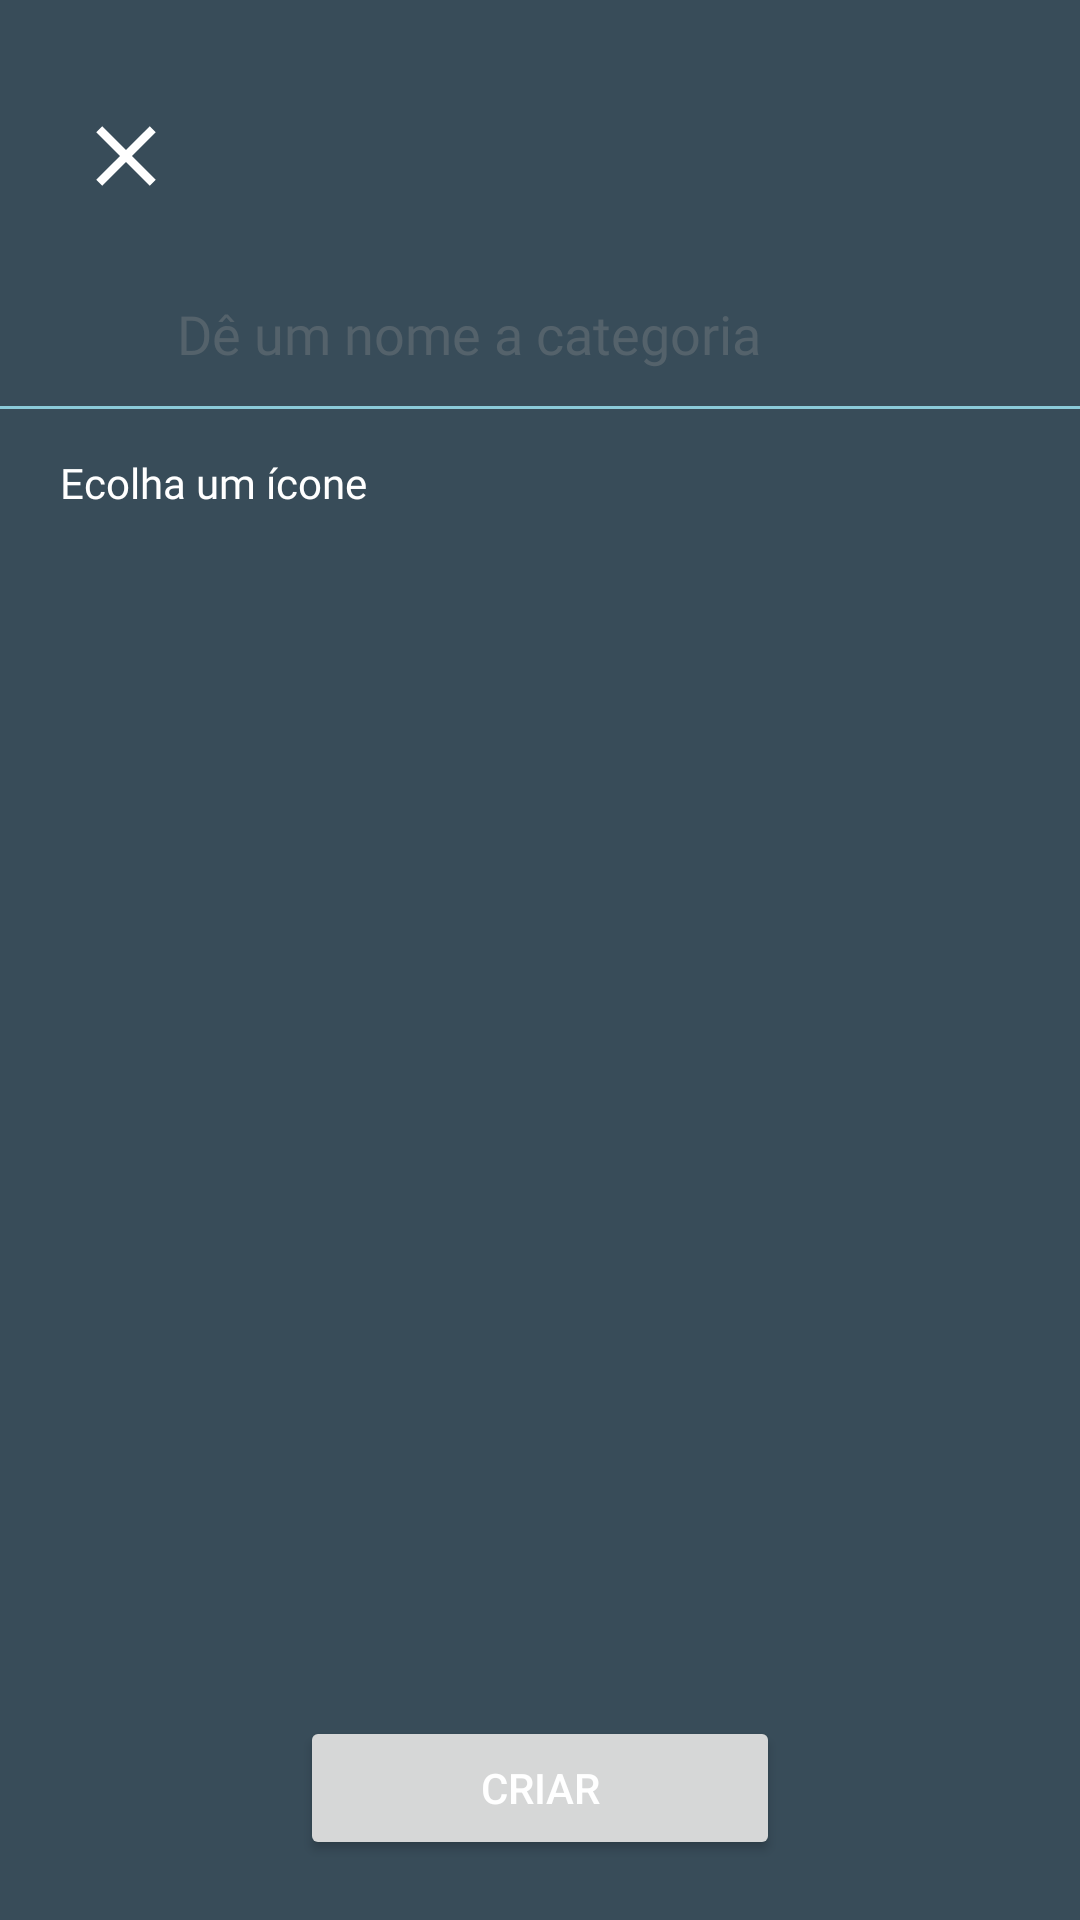

Android layout source for this screen:
<!-- AndroidManifest.xml: application theme Theme.EasyFinancing -->
<!-- res/layout/activity_category_new_item_form.xml -->
<?xml version="1.0" encoding="utf-8"?>
<androidx.constraintlayout.widget.ConstraintLayout xmlns:android="http://schemas.android.com/apk/res/android"
    android:layout_width="match_parent"
    android:layout_height="match_parent"
    xmlns:app="http://schemas.android.com/apk/res-auto"
    android:background="#384C59">

    <ImageButton android:id="@+id/arrow_back_category_new_item"

        android:layout_width="wrap_content"
        android:layout_height="wrap_content"
        android:layout_alignParentStart="true"
        android:layout_alignParentTop="true"
        android:layout_marginTop="35dp"
        android:layout_marginLeft="25dp"
        android:background="@android:color/transparent"
        android:src="@drawable/ic_close"
        app:layout_constraintLeft_toLeftOf="parent"
        app:layout_constraintTop_toTopOf="parent" />

    <EditText android:id="@+id/new_category_name"
        android:layout_width="match_parent"
        android:layout_height="wrap_content"

        android:layout_marginTop="20dp"
        android:layout_marginHorizontal="55dp"
        android:hint="Dê um nome a categoria"
        android:fontFamily="@font/inter_semibold"
        android:textColorHint="@color/gray"
        android:backgroundTint="#384C59"
        android:textColor="#FFF"
        android:singleLine="true"

        app:layout_constraintTop_toBottomOf="@+id/arrow_back_category_new_item"/>

    <View android:id="@+id/division_line"

        android:layout_width="match_parent"
        android:layout_height="1dp"
        android:layout_marginTop="5dp"
        android:background="@color/blue_line"
        app:layout_constraintTop_toBottomOf="@+id/new_category_name" />

    <TextView android:id="@+id/choose_icon_label"
        android:layout_width="wrap_content"
        android:layout_height="wrap_content"

        android:text="Ecolha um ícone"
        android:textColor="#FFF"
        android:fontFamily="@font/inter"
        android:layout_marginTop="15dp"
        android:layout_marginLeft="20dp"

        app:layout_constraintTop_toBottomOf="@+id/division_line"
        app:layout_constraintStart_toStartOf="parent"/>

    <androidx.recyclerview.widget.RecyclerView android:id="@+id/new_category_icon"
        android:layout_width="match_parent"
        android:layout_height="0dp"

        android:layout_marginTop="10dp"
        android:layout_marginBottom="20dp"
        android:layout_marginHorizontal="30dp"

        app:layout_constraintTop_toBottomOf="@+id/choose_icon_label"
        app:layout_constraintBottom_toTopOf="@+id/create_new_category"/>

    <Button android:id="@+id/create_new_category"
        android:layout_width="match_parent"
        android:layout_height="wrap_content"

        android:text="Criar"
        android:textColor="#FFF"
        android:layout_marginHorizontal="100dp"
        android:layout_marginVertical="20dp"

        app:layout_constraintBottom_toBottomOf="parent"/>

</androidx.constraintlayout.widget.ConstraintLayout>
<!-- resources referenced by this layout -->
<resources>
  <color name="blue_line">#8BCAD9</color>
  <color name="gray">#4D969696</color>
  <!-- drawable ic_close (drawable) -->
  <vector xmlns:android="http://schemas.android.com/apk/res/android"
      android:width="34dp"
      android:height="34dp"
      android:tint="@color/white"
      android:viewportWidth="24"
      android:viewportHeight="24">
  
      <path
          android:fillColor="@android:color/white"
          android:pathData="M19,6.41L17.59,5 12,10.59 6.41,5 5,6.41 10.59,12 5,17.59 6.41,19 12,13.41 17.59,19 19,17.59 13.41,12z" />
  
  </vector>
  <style name="Theme.EasyFinancing" parent="Base.Theme.EasyFinancing" />
  <color name="white">#FFFFFFFF</color>
  <style name="Base.Theme.EasyFinancing" parent="Theme.Material3.DayNight.NoActionBar">
          
          <item name="colorPrimary">@color/card_color</item>
      </style>
  <color name="card_color">#253540</color>
</resources>
